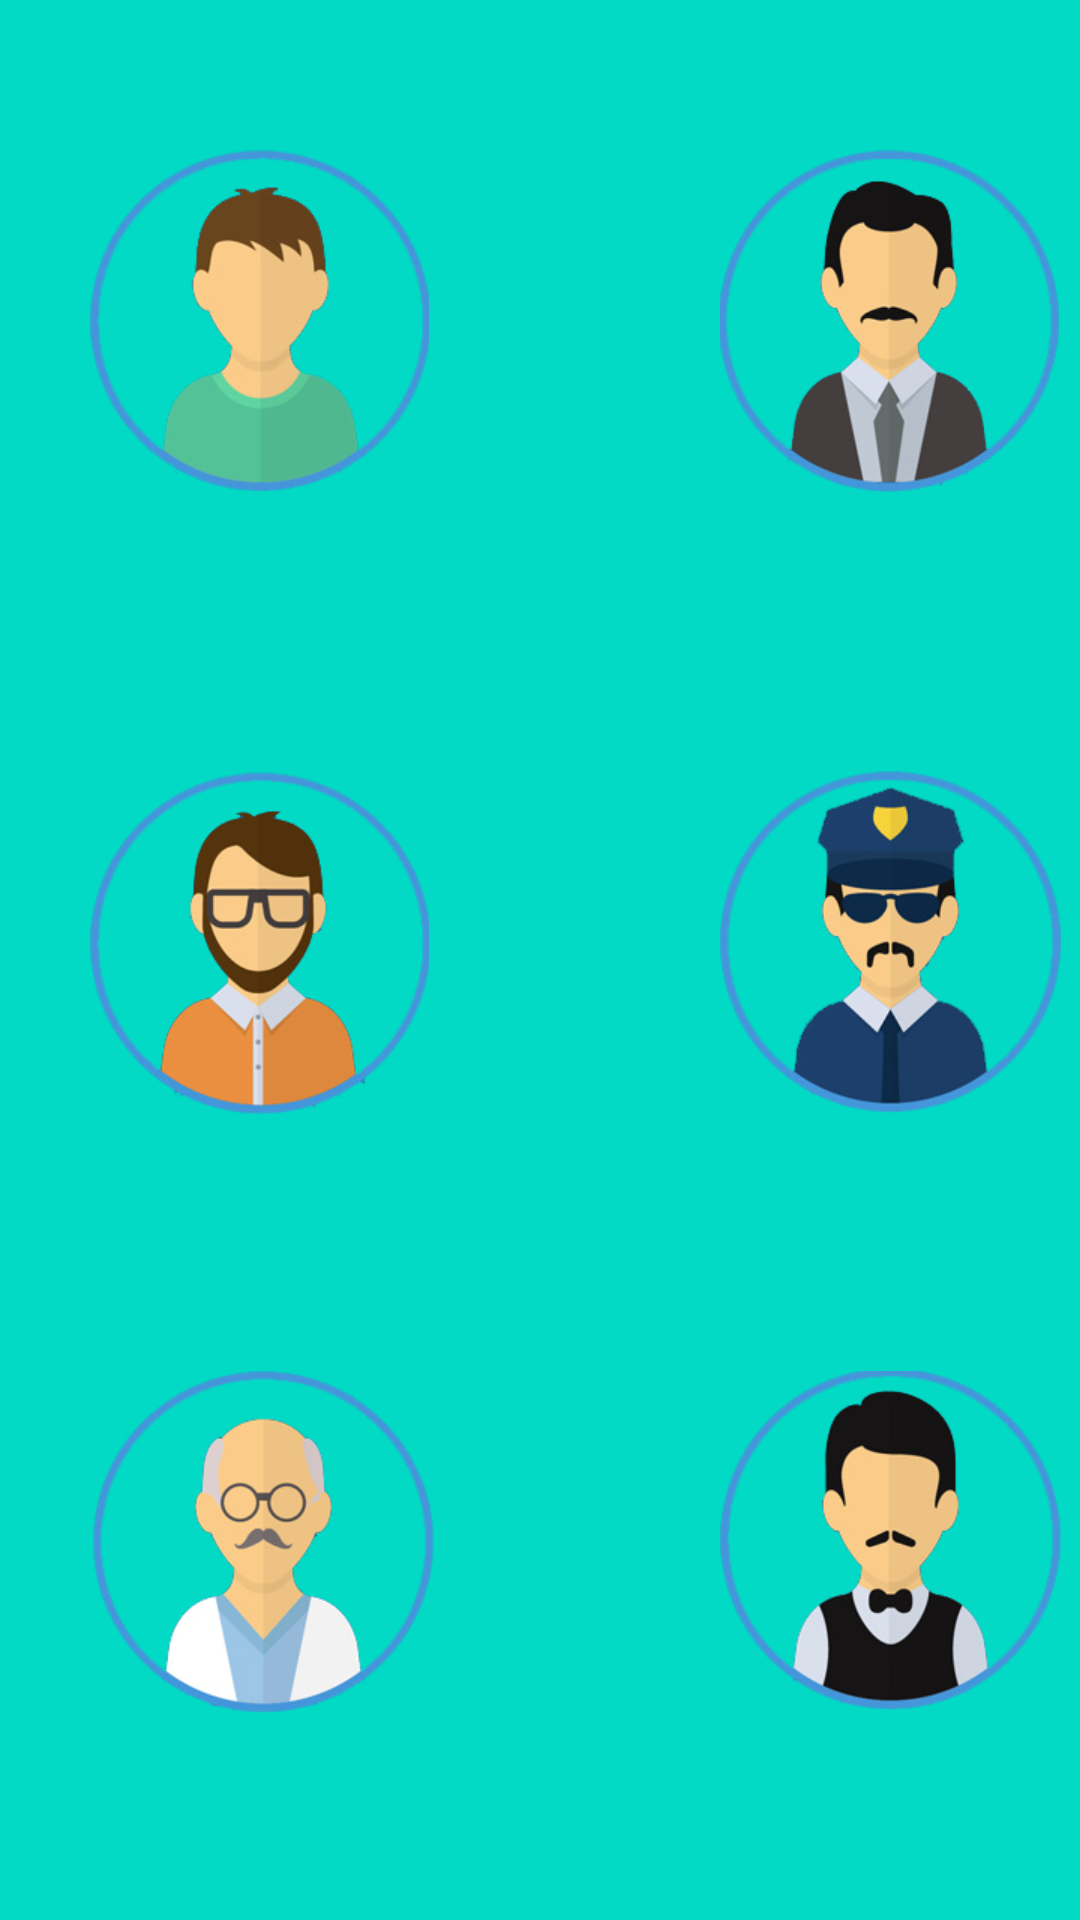

Write the Android layout XML for this screen, with the resource values it uses.
<!-- AndroidManifest.xml: application theme AppTheme -->
<!-- res/layout/activity_selectavatar.xml -->
<?xml version="1.0" encoding="utf-8"?>
<RelativeLayout xmlns:android="http://schemas.android.com/apk/res/android"
    xmlns:app="http://schemas.android.com/apk/res-auto"
    xmlns:tools="http://schemas.android.com/tools"
    android:layout_width="match_parent"
    android:layout_height="match_parent"
    android:background="@color/colorAccent">

    <ImageButton
    android:id="@+id/firstavatar"
    android:layout_width="wrap_content"
    android:layout_height="wrap_content"
    android:layout_alignParentTop="true"
    android:layout_marginTop="50dp"
    android:layout_marginStart="30dp"
    android:text=""
    android:src="@mipmap/ic_first_avatar"
        android:background="@color/colorAccent"/>
    <ImageButton
        android:id="@+id/secondavatar"
        android:layout_width="wrap_content"
        android:layout_height="wrap_content"
        android:layout_alignParentTop="true"
        android:layout_marginTop="50dp"
        android:layout_marginStart="240dp"
        android:text=""
        android:src="@mipmap/ic_second_avatar"
        android:background="@color/colorAccent"/>
    <ImageButton
        android:id="@+id/thirdavatar"
        android:layout_width="wrap_content"
        android:layout_height="wrap_content"
        android:layout_alignParentTop="true"
        android:layout_marginTop="257dp"
        android:layout_marginStart="240dp"
        android:text=""
        android:src="@mipmap/ic_third_avatar"
        android:background="@color/colorAccent"/>
    <ImageButton
    android:id="@+id/fourthavatar"
    android:layout_width="wrap_content"
    android:layout_height="wrap_content"
    android:layout_alignParentTop="true"
    android:layout_marginTop="257dp"
    android:layout_marginStart="30dp"
    android:text=""
    android:src="@mipmap/ic_fourth_avatar"
        android:background="@color/colorAccent"/>

    <ImageButton
        android:id="@+id/fifthavatar"
        android:layout_width="wrap_content"
        android:layout_height="wrap_content"
        android:layout_alignParentTop="true"
        android:layout_marginTop="457dp"
        android:layout_marginStart="30dp"
        android:text=""
        android:src="@mipmap/ic_fifth_avatar"
        android:background="@color/colorAccent"/>

    <ImageButton
        android:id="@+id/sixthavatar"
        android:layout_width="wrap_content"
        android:layout_height="wrap_content"
        android:layout_alignParentTop="true"
        android:layout_marginTop="457dp"
        android:layout_marginStart="240dp"
        android:text=""
        android:src="@mipmap/ic_sixth_avatar"
        android:background="@color/colorAccent"/>









    </RelativeLayout>
<!-- resources referenced by this layout -->
<resources>
  <!-- mipmap ic_fifth_avatar: png bitmap (mipmap-xhdpi, 39607 bytes) -->
  <!-- mipmap ic_first_avatar: png bitmap (mipmap-xhdpi, 32061 bytes) -->
  <!-- mipmap ic_fourth_avatar: png bitmap (mipmap-xhdpi, 38916 bytes) -->
  <!-- mipmap ic_second_avatar: png bitmap (mipmap-xhdpi, 37374 bytes) -->
  <!-- mipmap ic_sixth_avatar: png bitmap (mipmap-xhdpi, 37452 bytes) -->
  <!-- mipmap ic_third_avatar: png bitmap (mipmap-xhdpi, 39872 bytes) -->
  <style name="AppTheme" parent="Theme.AppCompat.Light.DarkActionBar">
  
          <item name="colorPrimary">@color/colorPrimary</item>
          <item name="colorPrimaryDark">@color/colorPrimaryDark</item>
          <item name="colorAccent">@color/colorAccent</item>
  
          <item name="windowActionBar">false</item>
          <item name="windowNoTitle">true</item>
  
      </style>
  <!-- not gathered from this repository: default colours our renderer supplied (Android Studio template values) -->
  <color name="colorPrimary">#FF6200EE</color>
  <color name="colorPrimaryDark">#FF3700B3</color>
  <color name="colorAccent">#FF03DAC5</color>
</resources>
